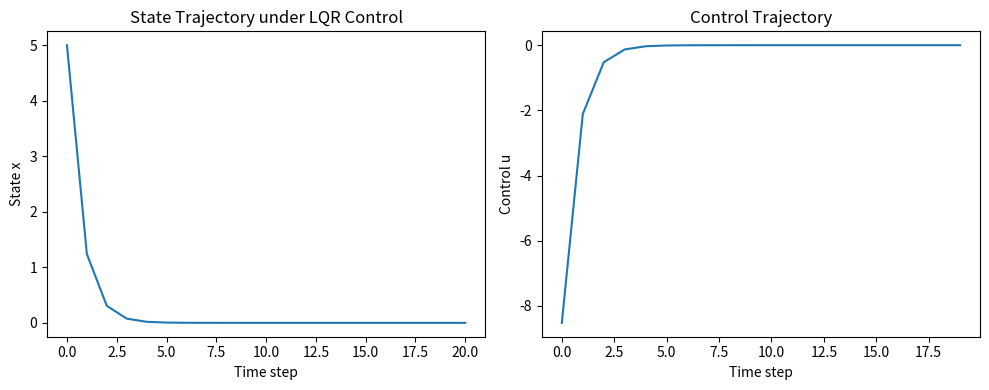

Reproduce this figure in Python.
# %% [markdown]
# # Lesson 19 — Linear Quadratic Regulator (LQR)
#
# The Linear Quadratic Regulator (LQR) solves continuous state‐space control problems
# with linear dynamics and quadratic cost.  It computes an optimal feedback gain
# matrix that minimizes the expected infinite‑horizon cost.  In this notebook we
# derive and implement the discrete‑time LQR solution, simulate the controlled
# system and analyze the resulting trajectories.
#
# ## Outline
#
# - **Problem formulation**: linear dynamics, quadratic cost.
# - **Riccati equation**: derive the discrete Riccati difference equation.
# - **Optimal feedback gain**: compute steady‑state solution.
# - **Simulation**: apply control law to the system and plot trajectories.
# - **Exercises & interview summary**.


# %% [markdown]
# ### Imports & System Definition

import numpy as np
import matplotlib.pyplot as plt

np.random.seed(0)

# Define a simple 1D linear system: x_{t+1} = a x_t + b u_t
a = 1.1
b = 0.5
A = np.array([[a]])
B = np.array([[b]])

# Cost function: x^T Q x + u^T R u
Q = np.array([[1.0]])
R = np.array([[0.1]])

# Discount factor (for infinite horizon) – set to 1 for undiscounted LQR
gamma = 1.0


# %% [markdown]
# ### Riccati Equation & Optimal Gain
#
# The optimal feedback control law for the discrete‑time LQR is \(u = -K x\), where
# \(K\) is computed from the solution \(P\) of the algebraic Riccati equation:
#
# \[
# P = Q + A^T P A - A^T P B (R + B^T P B)^{-1} B^T P A.
# \]
#
# We iterate the Riccati difference equation until convergence to obtain \(P\).

def solve_discrete_lqr(A: np.ndarray, B: np.ndarray, Q: np.ndarray, R: np.ndarray, gamma: float = 1.0, tol: float = 1e-8, max_iters: int = 1000):
    """Solve the discrete Riccati equation for LQR."""
    P = Q.copy()
    for _ in range(max_iters):
        K = np.linalg.inv(R + gamma * B.T @ P @ B) @ (gamma * B.T @ P @ A)
        P_next = Q + gamma * A.T @ P @ A - gamma * A.T @ P @ B @ K
        if np.max(np.abs(P_next - P)) < tol:
            P = P_next
            break
        P = P_next
    K_opt = np.linalg.inv(R + gamma * B.T @ P @ B) @ (gamma * B.T @ P @ A)
    return P, K_opt


# Solve for P and K
P, K = solve_discrete_lqr(A, B, Q, R, gamma)
print("Optimal gain K:", K.flatten())


# %% [markdown]
# ### Simulating the Closed‑Loop System

def simulate_lqr(A, B, K, x0, T=30):
    """Simulate the closed‑loop linear system with feedback u = -Kx."""
    x = np.zeros((T + 1, A.shape[0]))
    u = np.zeros((T, B.shape[1]))
    x[0] = x0
    for t in range(T):
        u[t] = -K @ x[t]
        x[t + 1] = A @ x[t] + B @ u[t]
    return x, u

# Initial state
x0 = np.array([5.0])

# Simulate
T = 20
x_traj, u_traj = simulate_lqr(A, B, K, x0, T)

# Plot state and control trajectories
plt.figure(figsize=(10, 4))
plt.subplot(1, 2, 1)
plt.plot(x_traj)
plt.xlabel("Time step")
plt.ylabel("State x")
plt.title("State Trajectory under LQR Control")

plt.subplot(1, 2, 2)
plt.plot(u_traj)
plt.xlabel("Time step")
plt.ylabel("Control u")
plt.title("Control Trajectory")

plt.tight_layout()
plt.show()


# %% [markdown]
# ### Exercises
#
# 1. **Multi‑Dimensional Systems**: Extend the example to higher‑dimensional systems (e.g.,
#    cart–pole linearization).  Derive the corresponding A and B matrices and solve
#    for the optimal feedback gain.
# 2. **Discounting**: Introduce \(\gamma < 1\) into the Riccati iteration and observe how the
#    gain and state trajectories change.
# 3. **Finite Horizon**: For a finite horizon T, implement the backward dynamic
#    programming recursion to compute time‑varying gains \(K_t\).
# 4. **Continuous‑Time LQR**: Derive and implement the continuous‑time LQR solution
#    using the continuous Riccati differential equation.
#
# ### Interview‑Ready Summary
#
# - LQR addresses control of linear dynamical systems with quadratic costs, yielding
#   closed‑form optimal feedback gains computed via the solution of a Riccati equation.
# - The discrete algebraic Riccati equation can be solved iteratively; the resulting
#   gain matrix produces a stabilizing controller that minimizes the infinite‑horizon cost.
# - The cost matrices Q and R weight state deviations and control effort, respectively.
#   Tuning Q and R trades off between accuracy (tracking) and energy usage.
# - LQR extends naturally to multi‑dimensional systems, continuous time and finite
#   horizons, and forms the basis of more advanced control methods such as LQG
#   (Linear Quadratic Gaussian) and MPC (Model Predictive Control).
